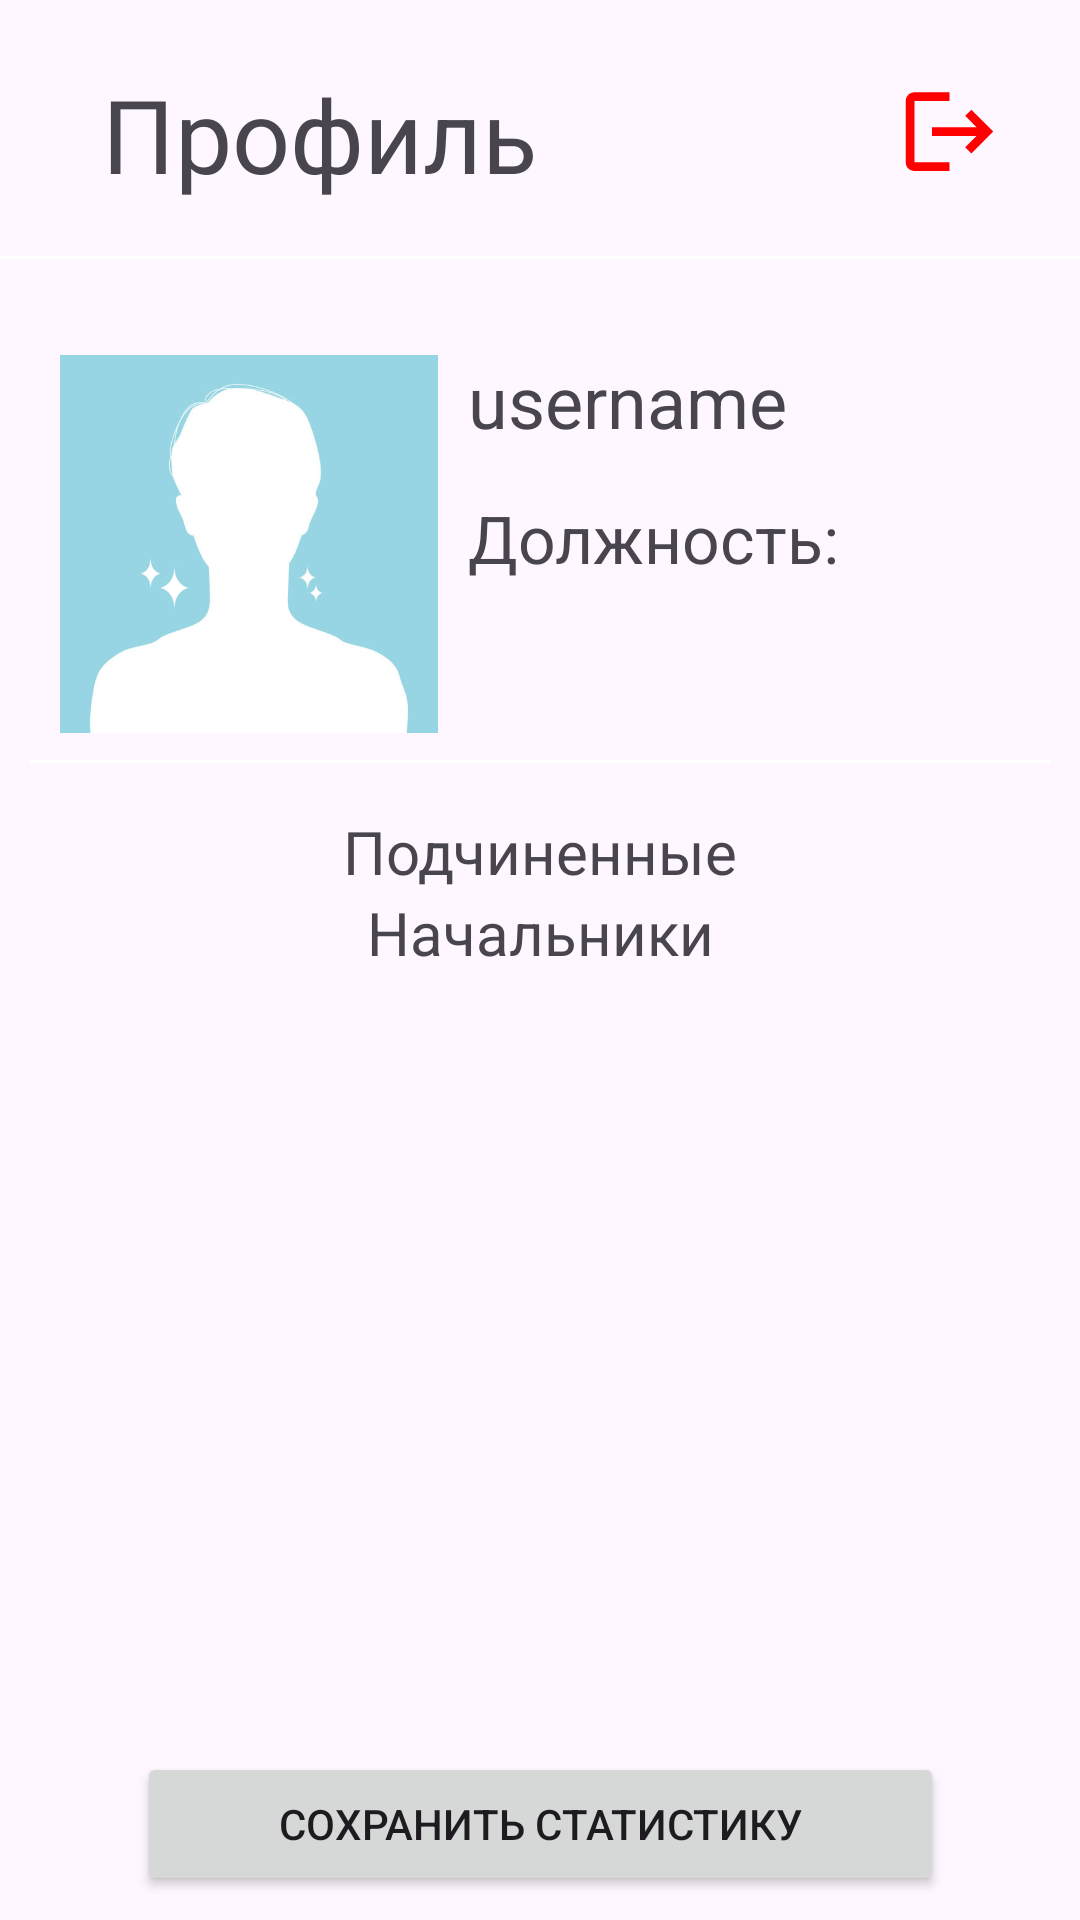

Produce the Android XML layout that renders to this screen, including the resource entries it uses.
<!-- AndroidManifest.xml: application theme Theme.EconomyPlanner -->
<!-- res/layout/fragment_profile.xml -->
<?xml version="1.0" encoding="utf-8"?>
<androidx.constraintlayout.widget.ConstraintLayout xmlns:android="http://schemas.android.com/apk/res/android"
    xmlns:app="http://schemas.android.com/apk/res-auto"
    xmlns:tools="http://schemas.android.com/tools"
    android:layout_width="match_parent"
    android:layout_height="match_parent">

    <androidx.constraintlayout.widget.ConstraintLayout
        android:id="@+id/linearLayout"
        android:layout_width="match_parent"
        android:layout_height="wrap_content"
        android:background="@drawable/underline"
        android:orientation="horizontal"
        app:layout_constraintEnd_toEndOf="parent"
        app:layout_constraintStart_toStartOf="parent"
        app:layout_constraintTop_toTopOf="parent">

        <TextView
            android:id="@+id/title"
            android:layout_width="wrap_content"
            android:layout_height="wrap_content"
            android:layout_marginStart="24dp"
            android:paddingTop="12dp"
            android:paddingBottom="10dp"
            android:text="Профиль"
            android:textAlignment="center"
            android:textSize="34sp"
            app:layout_constraintBottom_toBottomOf="parent"
            app:layout_constraintStart_toStartOf="parent"
            app:layout_constraintTop_toTopOf="parent" />

        <Button
            android:id="@+id/logoutButton"
            android:layout_width="35dp"
            android:layout_height="35dp"
            android:layout_gravity="end"
            android:layout_marginEnd="16dp"
            android:background="@drawable/logout_24"
            app:layout_constraintBottom_toBottomOf="parent"
            app:layout_constraintEnd_toEndOf="parent"
            app:layout_constraintTop_toTopOf="parent" />
    </androidx.constraintlayout.widget.ConstraintLayout>

    <RelativeLayout
        android:id="@+id/relativeLayout2"
        android:layout_width="match_parent"
        android:layout_height="wrap_content"
        android:layout_marginHorizontal="10dp"
        android:layout_marginVertical="20dp"
        app:layout_constraintEnd_toEndOf="parent"
        app:layout_constraintStart_toStartOf="parent"
        app:layout_constraintTop_toBottomOf="@+id/linearLayout"
        android:background="@drawable/underline"
        >

        <ImageView
            android:id="@+id/imageView"
            android:layout_width="126dp"
            android:layout_height="128dp"
            android:layout_weight="1"
            android:scaleType="centerInside"
            android:src="@drawable/avatar" />

        <TextView
            android:id="@+id/usernameTextView"
            android:layout_width="wrap_content"
            android:layout_height="wrap_content"
            android:layout_alignParentEnd="true"
            android:layout_marginBottom="15dp"
            android:layout_toEndOf="@+id/imageView"
            android:paddingHorizontal="10dp"
            android:text="username"
            android:textSize="24sp" />

        <TextView
            android:id="@+id/jobTextView"
            android:layout_width="wrap_content"
            android:layout_height="wrap_content"
            android:layout_below="@+id/usernameTextView"
            android:layout_alignParentEnd="true"
            android:layout_toEndOf="@+id/imageView"
            android:paddingHorizontal="10dp"
            android:text="Должность:"
            android:textSize="22dp" />

        <TextView
            android:id="@+id/jobTitleTextView"
            android:layout_width="wrap_content"
            android:layout_height="wrap_content"
            android:layout_below="@+id/jobTextView"
            android:layout_alignParentEnd="true"
            android:layout_toEndOf="@+id/imageView"
            android:paddingHorizontal="10dp"
            android:textSize="18dp" />

    </RelativeLayout>

    <ScrollView
        android:layout_width="match_parent"
        android:layout_height="0dp"
        app:layout_constraintBottom_toTopOf="@+id/saveStatistic"
        app:layout_constraintEnd_toEndOf="parent"
        app:layout_constraintStart_toStartOf="parent"
        app:layout_constraintTop_toBottomOf="@+id/relativeLayout2">

        <LinearLayout
            android:layout_width="match_parent"
            android:layout_height="wrap_content"
            android:layout_marginTop="15dp"
            android:orientation="vertical">

            <TextView
                android:id="@+id/textView7"
                android:layout_width="match_parent"
                android:layout_height="wrap_content"
                android:text="Подчиненные"
                android:textAlignment="center"
                android:textSize="20sp" />

            <androidx.recyclerview.widget.RecyclerView
                android:id="@+id/subordinatesRecyclerView"
                android:layout_width="match_parent"
                android:layout_height="wrap_content"
                android:layout_marginHorizontal="15dp" />

            <TextView
                android:id="@+id/textView9"
                android:layout_width="match_parent"
                android:layout_height="wrap_content"
                android:text="Начальники"
                android:textAlignment="center"
                android:textSize="20sp" />

            <androidx.recyclerview.widget.RecyclerView
                android:id="@+id/bossesRecyclerView"
                android:layout_width="match_parent"
                android:layout_height="wrap_content"
                android:layout_marginHorizontal="15dp" />


        </LinearLayout>
    </ScrollView>


    <Button
        android:id="@+id/saveStatistic"
        android:layout_width="269dp"
        android:layout_height="48dp"
        android:layout_marginBottom="8dp"
        android:text="Сохранить статистику"
        app:layout_constraintBottom_toBottomOf="parent"
        app:layout_constraintEnd_toEndOf="parent"
        app:layout_constraintStart_toStartOf="parent" />


</androidx.constraintlayout.widget.ConstraintLayout>
<!-- resources referenced by this layout -->
<resources>
  <!-- drawable avatar: jpg bitmap (drawable, 13118 bytes) -->
  <!-- drawable logout_24 (drawable) -->
  <vector android:autoMirrored="true" android:height="24dp"
      android:tint="#FF0000" android:viewportHeight="24"
      android:viewportWidth="24" android:width="24dp" xmlns:android="http://schemas.android.com/apk/res/android">
      <path android:fillColor="#FF0000" android:pathData="M17,7l-1.41,1.41L18.17,11H8v2h10.17l-2.58,2.58L17,17l5,-5zM4,5h8V3H4c-1.1,0 -2,0.9 -2,2v14c0,1.1 0.9,2 2,2h8v-2H4V5z"/>
  </vector>
  <!-- drawable underline (drawable) -->
  <?xml version="1.0" encoding="utf-8"?>
  <layer-list xmlns:android="http://schemas.android.com/apk/res/android" >
      <item
          android:bottom="1dp"
          android:left="-2dp"
          android:right="-2dp"
          android:top="-2dp">
          <shape android:shape="rectangle" >
              <stroke
                  android:width="1dp"
                  android:color="#FFFFFF" />
   />
  
              <padding android:left="10dp"
                  android:right="10dp"
                  android:top="10dp"
                  android:bottom="10dp" />
          </shape>
      </item>
  
  </layer-list>
  <style name="Theme.EconomyPlanner" parent="Base.Theme.EconomyPlanner" />
  <style name="Base.Theme.EconomyPlanner" parent="Theme.Material3.DayNight.NoActionBar">
          
          
      </style>
</resources>
